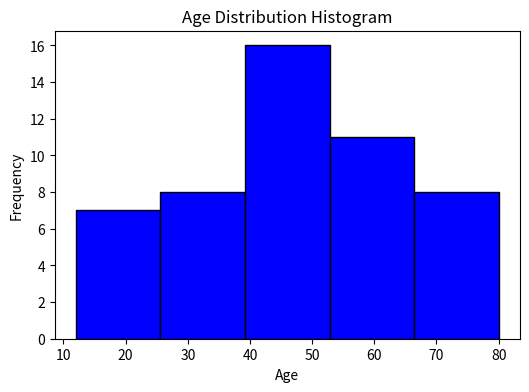

This chart was generated by the following Python code:
import numpy as np
import matplotlib.pyplot as plt

#Generate 50 random ages between 10 and 80
ages = np.random.randint(10, 81, 50)

print("Generated ages:\n", ages)

# Plot histogram with bin size of 5
plt.figure(figsize=(6,4))
plt.hist(ages, bins=5, color='blue', edgecolor='black')
plt.title("Age Distribution Histogram")
plt.xlabel("Age")
plt.ylabel("Frequency")
plt.show()
